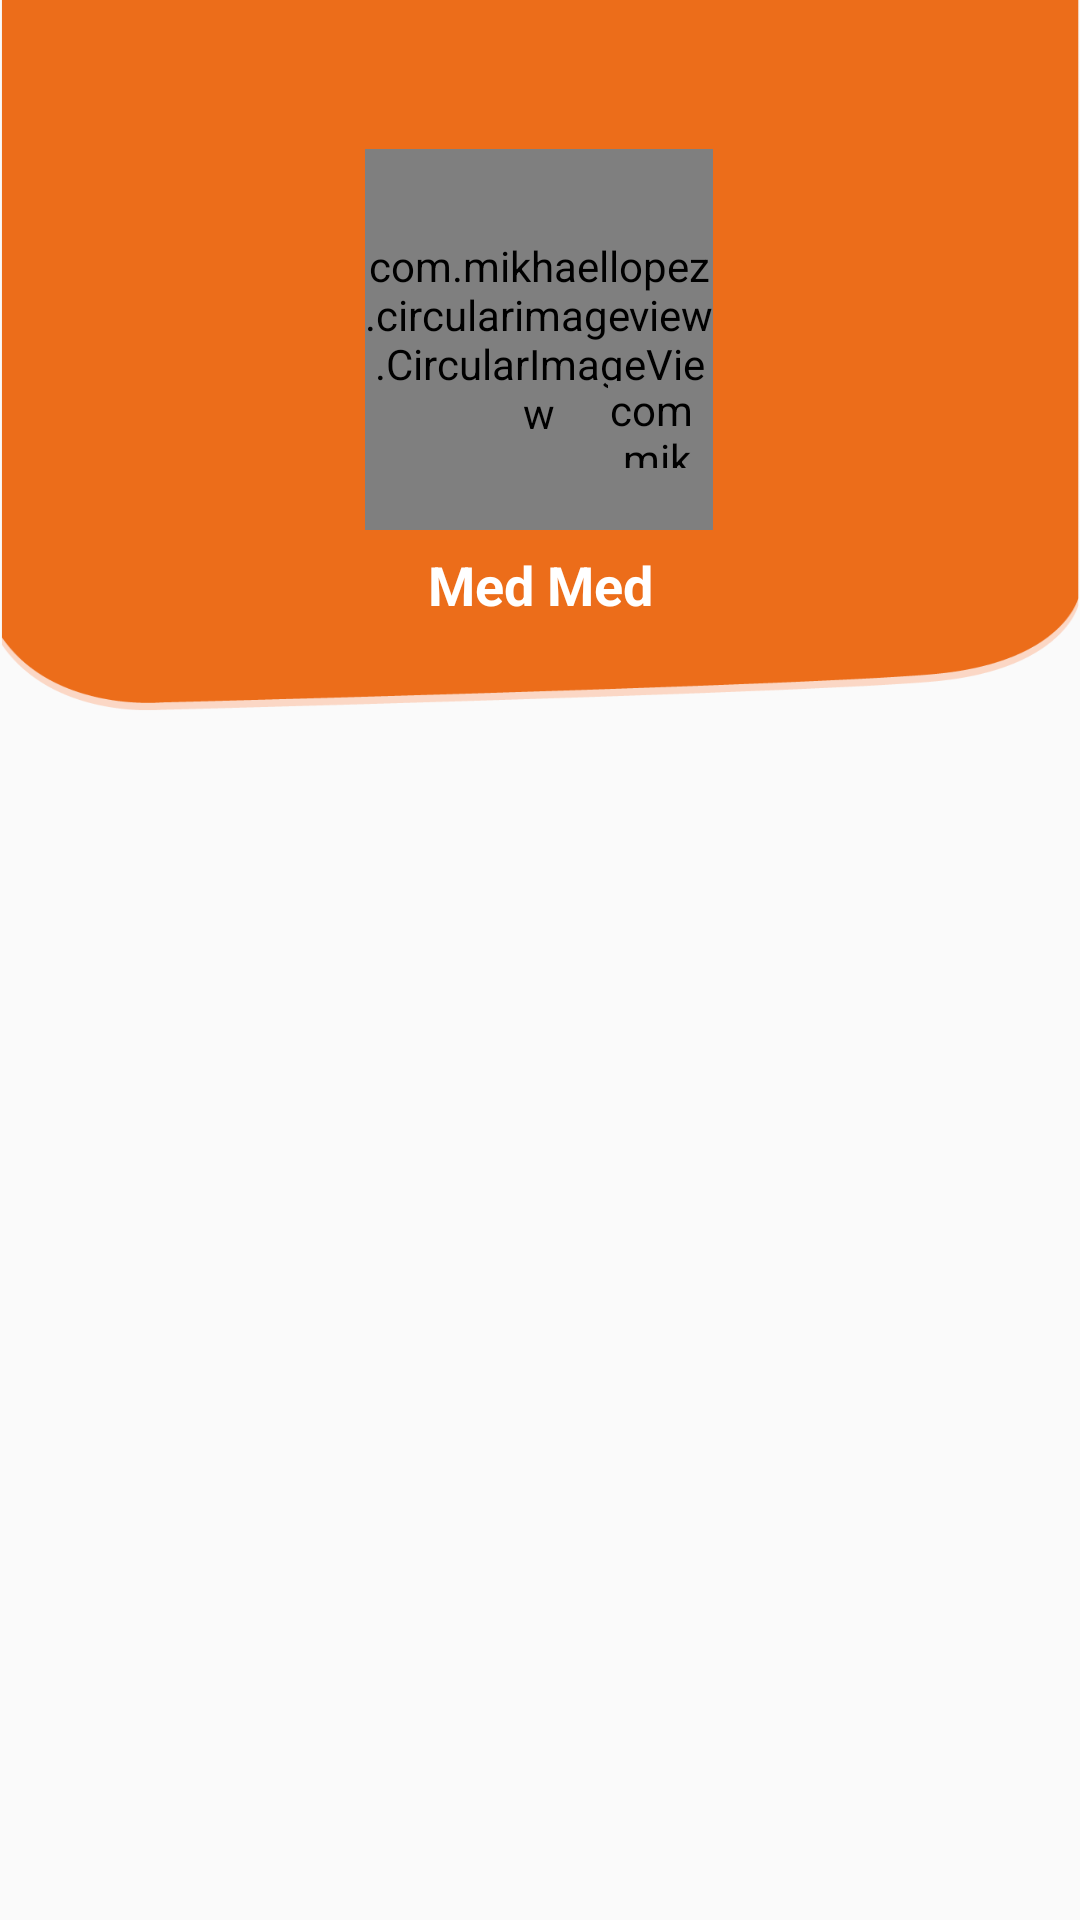

Produce the Android XML layout that renders to this screen, including the resource entries it uses.
<!-- AndroidManifest.xml: application theme AppTheme -->
<!-- res/layout/fragment_profile.xml -->
<?xml version="1.0" encoding="utf-8"?>
<LinearLayout xmlns:android="http://schemas.android.com/apk/res/android"
    xmlns:app="http://schemas.android.com/apk/res-auto"
    xmlns:tools="http://schemas.android.com/tools"
    android:layout_width="match_parent"
    android:layout_height="match_parent"
    android:orientation="vertical"
    tools:context=".ui.profile.ProfileFragment"
    android:background="@drawable/toolbar_background">

    <androidx.constraintlayout.widget.ConstraintLayout
        android:layout_width="match_parent"
        android:layout_height="251dp">

        <com.mikhaellopez.circularimageview.CircularImageView
            android:id="@+id/avatar"
            android:layout_width="116dp"
            android:layout_height="127dp"
            android:src="@drawable/avatar"
            app:civ_border_color="#ED6D1B"
            app:civ_border_width="0dp"
            app:civ_shadow="true"
            app:civ_shadow_color="#95988071"
            app:civ_shadow_radius="10dp"
            app:layout_constraintBottom_toBottomOf="parent"
            app:layout_constraintEnd_toEndOf="parent"
            app:layout_constraintHorizontal_bias="0.498"
            app:layout_constraintStart_toStartOf="parent"
            app:layout_constraintTop_toTopOf="parent"
            app:layout_constraintVertical_bias="0.401" />

        <com.mikhaellopez.circularimageview.CircularImageView
            android:id="@+id/addProfilePictureBtn"
            android:layout_width="29dp"
            android:layout_height="29dp"
            android:src="@drawable/camera"
            app:civ_border_color="#ED6D1B"
            app:civ_border_width="0dp"
            app:civ_shadow="false"
            app:civ_shadow_color="#ED6D1B"
            app:civ_shadow_radius="10dp"
            app:layout_constraintBottom_toBottomOf="parent"
            app:layout_constraintEnd_toEndOf="parent"
            app:layout_constraintHorizontal_bias="0.612"
            app:layout_constraintStart_toStartOf="parent"
            app:layout_constraintTop_toTopOf="parent"
            app:layout_constraintVertical_bias="0.572"
            tools:ignore="MissingClass,MissingConstraints" />

        <TextView
            android:id="@+id/textView2"
            android:layout_width="wrap_content"
            android:layout_height="wrap_content"
            android:text="Med Med"
            android:textColor="#FFFFFF"
            android:textSize="18dp"
            android:textStyle="bold"
            app:layout_constraintBottom_toBottomOf="parent"
            app:layout_constraintEnd_toEndOf="parent"
            app:layout_constraintStart_toStartOf="parent"
            app:layout_constraintTop_toTopOf="@+id/avatar"
            app:layout_constraintVertical_bias="0.751"
            tools:ignore="MissingConstraints" />

    </androidx.constraintlayout.widget.ConstraintLayout>

    <com.google.android.material.tabs.TabLayout
        android:id="@+id/tab_layout"
        android:layout_width="match_parent"
        android:layout_height="50dp"
        app:tabIndicatorColor="#A2ABB3"
        app:tabIndicatorFullWidth="false"
        app:tabMaxWidth="0dp"
        app:tabMode="auto"
        app:tabGravity="center"
        app:tabSelectedTextColor="@color/colorPrimary"
        app:tabTextColor="#A2ABB3" />

    <androidx.viewpager2.widget.ViewPager2
        android:id="@+id/pager"
        android:layout_width="match_parent"
        android:layout_height="match_parent"
        />


</LinearLayout>
<!-- resources referenced by this layout -->
<resources>
  <color name="colorPrimary">#ED6D1B</color>
  <!-- drawable avatar: png bitmap (drawable, 8821 bytes) -->
  <!-- drawable camera: png bitmap (drawable, 1687 bytes) -->
  <!-- drawable toolbar_background (drawable) -->
  <?xml version="1.0" encoding="utf-8"?>
   <bitmap
      xmlns:android="http://schemas.android.com/apk/res/android"
      android:src="@drawable/background"
  />
  <style name="AppTheme" parent="Theme.AppCompat.Light.DarkActionBar">
          
          <item name="colorPrimary">@color/colorPrimary</item>
          <item name="colorPrimaryDark">@color/colorPrimary</item>
          <item name="colorAccent">@color/colorPrimary</item>
      </style>
  <!-- drawable background: png bitmap (drawable, 16972 bytes) -->
</resources>
